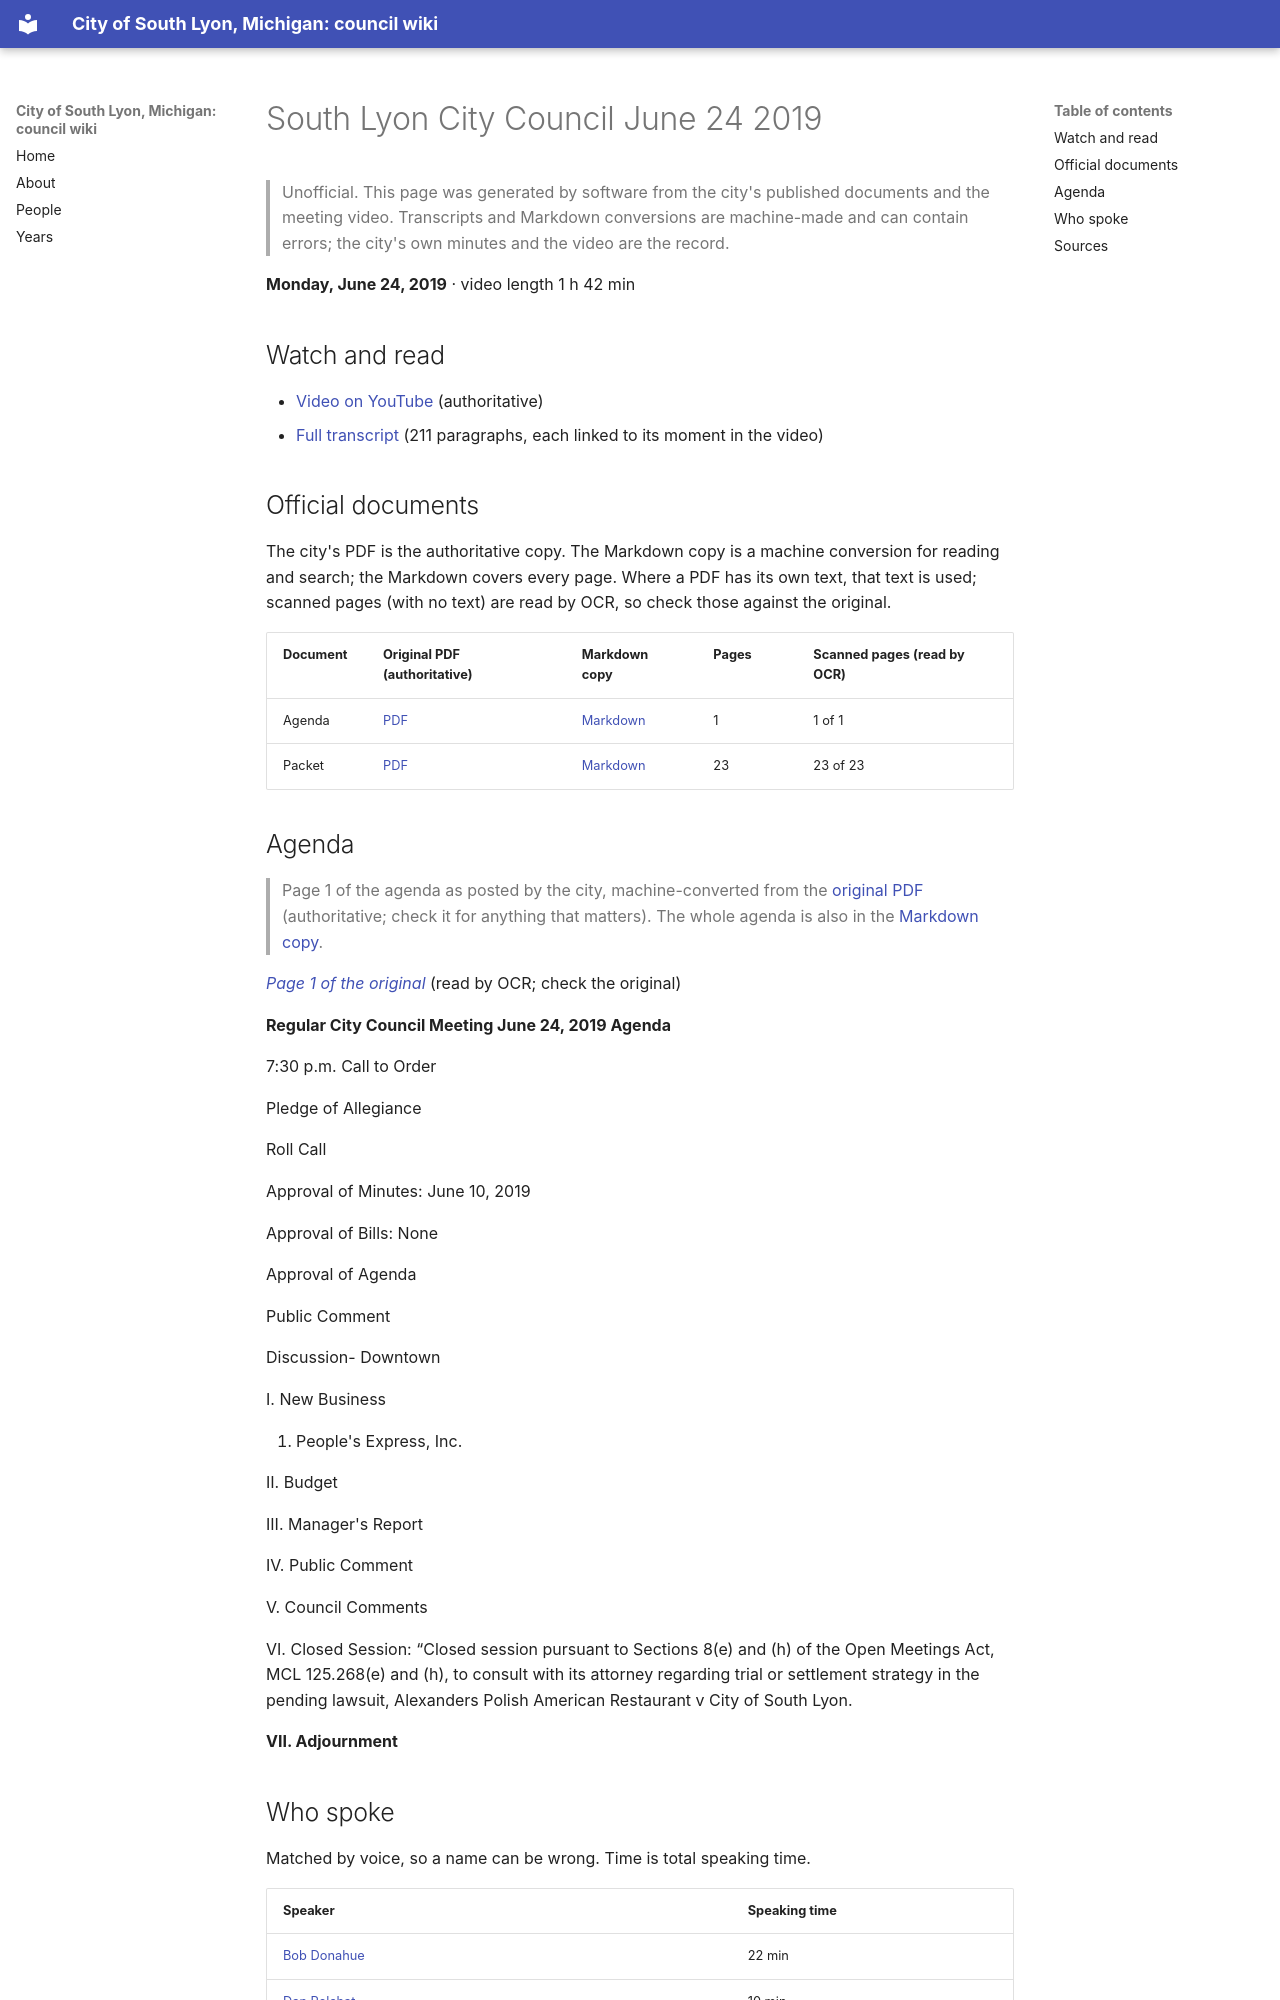

repository: RyanMathewson/city-of-south-lyon-mi-council-wiki · page: meetings/2019/2019-06-24/index.html · generator: mkdocs

---
title: "South Lyon City Council June 24 2019"
meeting_date: "2019-06-24"
video_url: "https://www.youtube.com/watch?v=Uc2Qcdc4Fj0"
source_listing: "https://www.southlyonmi.org/government/city_council/city_council_minutes_and_agendas.php"
---


# South Lyon City Council June 24 2019

> Unofficial. This page was generated by software from the city's published documents and the meeting video. Transcripts and Markdown conversions are machine-made and can contain errors; the city's own minutes and the video are the record.

**Monday, June 24, 2019** · video length 1 h 42 min

## Watch and read

- [Video on YouTube](https://www.youtube.com/watch?v=Uc2Qcdc4Fj0) (authoritative)
- [Full transcript](../../transcripts/2019/2019-06-24.md) (211 paragraphs, each linked to its moment in the video)

## Official documents

The city's PDF is the authoritative copy. The Markdown copy is a machine conversion for reading and search; the Markdown covers every page. Where a PDF has its own text, that text is used; scanned pages (with no text) are read by OCR, so check those against the original.

| Document | Original PDF (authoritative) | Markdown copy | Pages | Scanned pages (read by OCR) |
|---|---|---|---|---|
| Agenda | [PDF](https://www.southlyonmi.org/6-24-19%20Agenda.pdf?t=202108310733140) | [Markdown](../../documents/2019/2019-06-24/agenda.md) | 1 | 1 of 1 |
| Packet | [PDF](https://www.southlyonmi.org/6-24-19%20Council%20Packet%20-%20online%20only.pdf?t=202108310733140) | [Markdown](../../documents/2019/2019-06-24/packet.md) | 23 | 23 of 23 |

## Agenda

> Page 1 of the agenda as posted by the city, machine-converted from the [original PDF](https://www.southlyonmi.org/6-24-19%20Agenda.pdf?t=202108310733140) (authoritative; check it for anything that matters). The whole agenda is also in the [Markdown copy](../../documents/2019/2019-06-24/agenda.md).

*[Page 1 of the original](https://www.southlyonmi.org/6-24-19%20Agenda.pdf?t=202108310733140#page=1)* (read by OCR; check the original)

**Regular City Council Meeting June 24, 2019 Agenda**

7:30 p.m. Call to Order

Pledge of Allegiance

Roll Call

Approval of Minutes: June 10, 2019

Approval of Bills: None

Approval of Agenda

Public Comment

Discussion- Downtown

I. New Business

1. People's Express, Inc.

Ⅱ. Budget

III. Manager's Report

IV. Public Comment

V. Council Comments

VI. Closed Session: “Closed session pursuant to Sections 8(e) and (h) of the Open Meetings Act, MCL 125.268(e) and (h), to consult with its attorney regarding trial or settlement strategy in the pending lawsuit, Alexanders Polish American Restaurant v City of South Lyon.

**VII. Adjournment**
